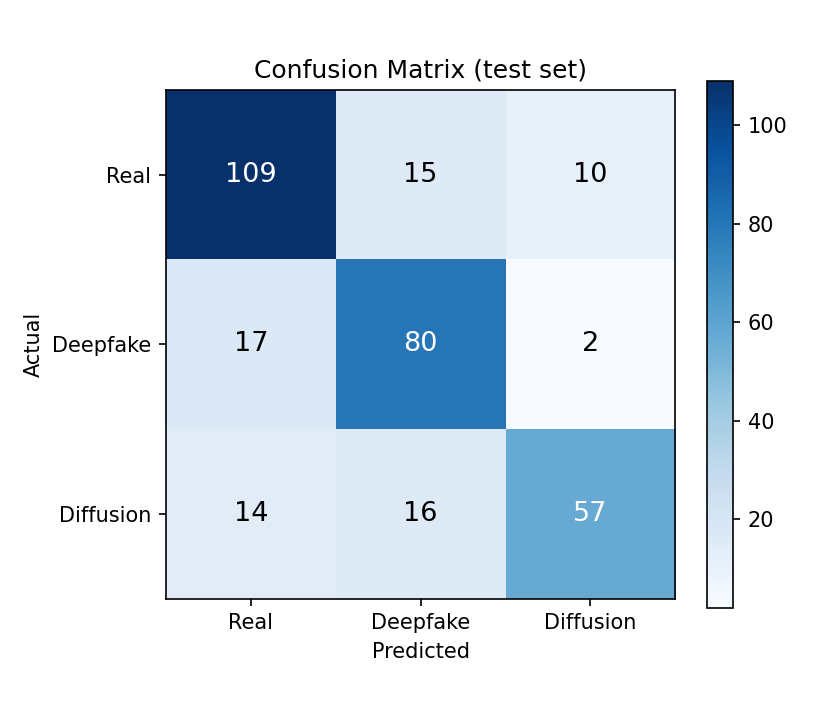

Data behind this chart, as committed beside it:
, Real, Deepfake, Diffusion
Real, 109, 15, 10
Deepfake, 17, 80, 2
Diffusion, 14, 16, 57
